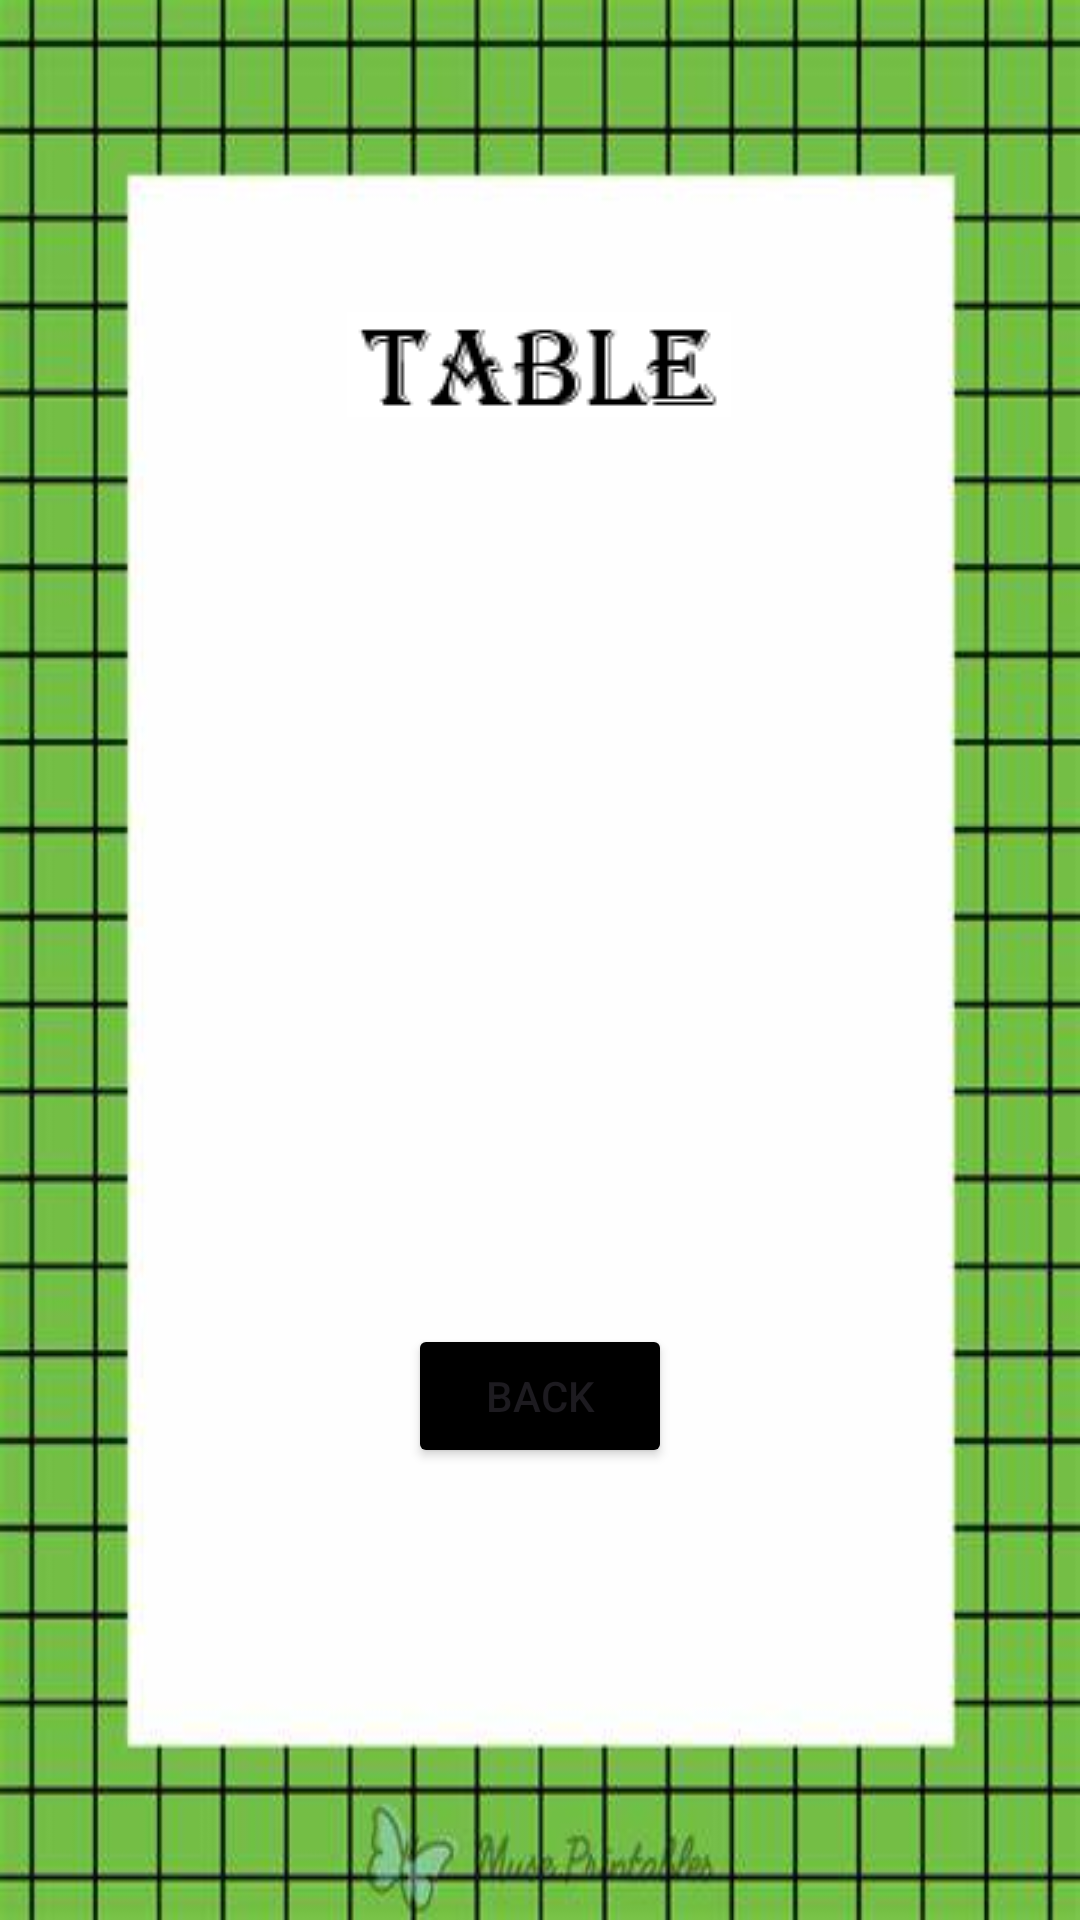

Produce the Android XML layout that renders to this screen, including the resource entries it uses.
<!-- AndroidManifest.xml: application theme Theme.TheMultiplicationApp -->
<!-- res/layout/activity_multiplication_table.xml -->
<?xml version="1.0" encoding="utf-8"?>
<androidx.constraintlayout.widget.ConstraintLayout xmlns:android="http://schemas.android.com/apk/res/android"
    xmlns:app="http://schemas.android.com/apk/res-auto"
    xmlns:tools="http://schemas.android.com/tools"
    android:id="@+id/main"
    android:layout_width="match_parent"
    android:layout_height="match_parent"
    android:background="@drawable/multiply_background_1"
    tools:context=".MultiplicationTable">

    <TextView
        android:id="@+id/tableDisplayTextView"
        android:layout_width="wrap_content"
        android:layout_height="wrap_content"
        android:background="@color/black"
        android:backgroundTint="@color/black"
        android:textColor="@color/white"
        android:textSize="20sp"
        app:layout_constraintBottom_toBottomOf="parent"
        app:layout_constraintEnd_toEndOf="parent"
        app:layout_constraintHorizontal_bias="0.498"
        app:layout_constraintStart_toStartOf="parent"
        app:layout_constraintTop_toBottomOf="@+id/imageView2"
        app:layout_constraintVertical_bias="0.262" />

    <ImageView
        android:id="@+id/imageView2"
        android:layout_width="wrap_content"
        android:layout_height="wrap_content"
        app:layout_constraintBottom_toBottomOf="parent"
        app:layout_constraintEnd_toEndOf="parent"
        app:layout_constraintHorizontal_bias="0.498"
        app:layout_constraintStart_toStartOf="parent"
        app:layout_constraintTop_toTopOf="parent"
        app:layout_constraintVertical_bias="0.172"
        app:srcCompat="@drawable/table" />

    <Button
        android:id="@+id/backButton2"
        android:layout_width="wrap_content"
        android:layout_height="wrap_content"
        android:backgroundTint="@color/black"
        android:text="Back"
        app:layout_constraintBottom_toBottomOf="parent"
        app:layout_constraintEnd_toEndOf="parent"
        app:layout_constraintStart_toStartOf="parent"
        app:layout_constraintTop_toBottomOf="@+id/tableDisplayTextView" />
</androidx.constraintlayout.widget.ConstraintLayout>
<!-- resources referenced by this layout -->
<resources>
  <!-- drawable multiply_background_1: jpg bitmap (drawable, 25702 bytes) -->
  <!-- drawable table: png bitmap (drawable, 2177 bytes) -->
  <style name="Theme.TheMultiplicationApp" parent="Base.Theme.TheMultiplicationApp" />
  <style name="Base.Theme.TheMultiplicationApp" parent="Theme.Material3.DayNight.NoActionBar">
          
          
      </style>
  <!-- not gathered from this repository: default colours our renderer supplied (Android Studio template values) -->
  <color name="black">#FF000000</color>
  <color name="white">#FFFFFFFF</color>
</resources>
